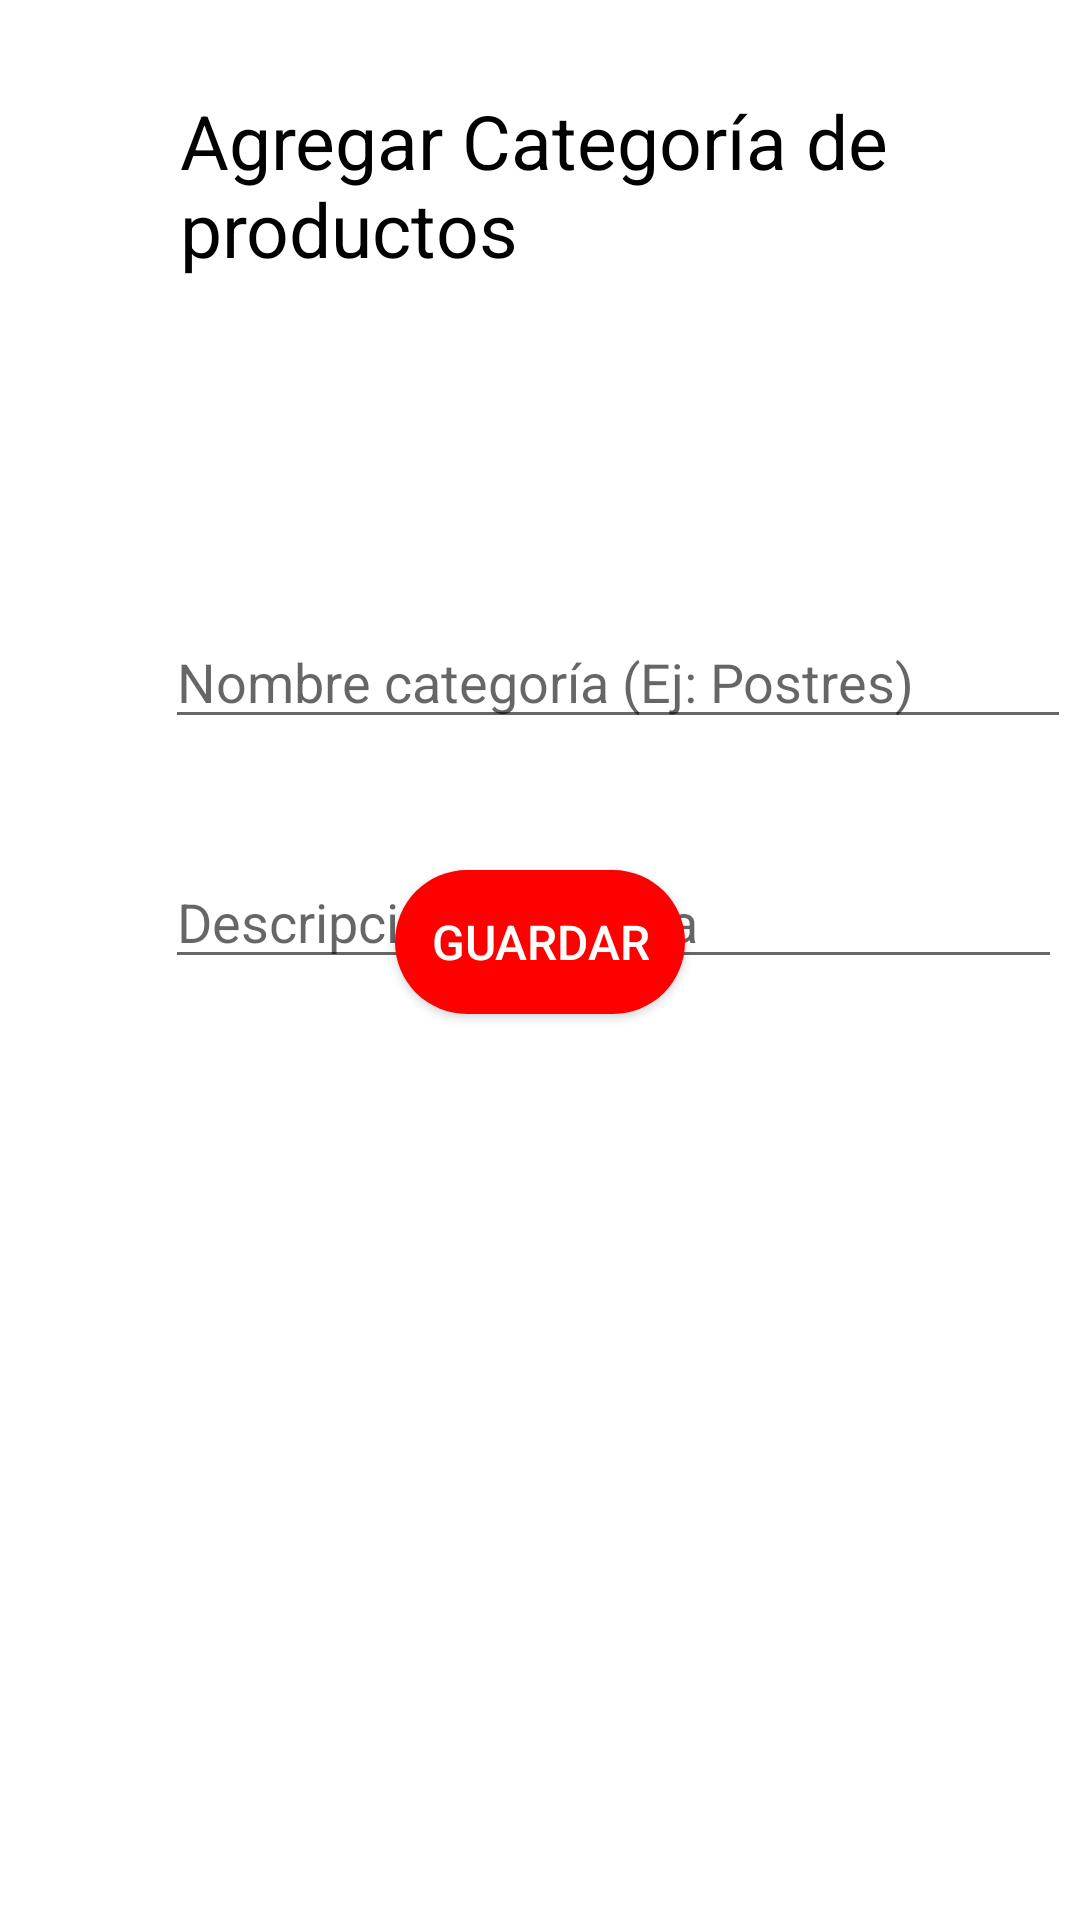

Produce the Android XML layout that renders to this screen, including the resource entries it uses.
<!-- AndroidManifest.xml: application theme Theme.ItManagement -->
<!-- res/layout/formulario_categoria_producto_layout.xml -->
<?xml version="1.0" encoding="utf-8"?>
<RelativeLayout xmlns:android="http://schemas.android.com/apk/res/android"
    xmlns:app="http://schemas.android.com/apk/res-auto"
    xmlns:tools="http://schemas.android.com/tools"
    android:layout_width="match_parent"
    android:layout_height="match_parent"
    android:background="#FFFFFF">

    <ImageView
        android:id="@+id/imageView"
        android:layout_width="43dp"
        android:layout_height="35dp"
        app:srcCompat="@drawable/arrows"
        android:layout_marginTop="30dp"
        android:layout_marginLeft="10dp"
        android:clickable="true"
        android:onClick="irListaCategoriasProducto" />

    <TextView
        android:id="@+id/textView_agregarCategoríaDeProductos"
        android:layout_width="match_parent"
        android:layout_height="wrap_content"
        android:layout_marginLeft="60dp"
        android:layout_marginTop="30dp"
        android:text="Agregar Categoría de productos"
        android:textSize="25dp" />

    <ImageView
        android:id="@+id/imageView15"
        android:layout_width="match_parent"
        android:layout_height="wrap_content"
        android:layout_marginTop="190dp"
        app:srcCompat="@drawable/bloque_texto" />

    <ImageView
        android:id="@+id/imageView16"
        android:layout_width="match_parent"
        android:layout_height="wrap_content"
        android:layout_marginTop="270dp"
        app:srcCompat="@drawable/bloque_texto" />

    <EditText
        android:id="@+id/edittext_nombreCategoriaProducto"
        android:layout_width="302dp"
        android:layout_height="wrap_content"
        android:layout_marginLeft="55dp"
        android:layout_marginTop="205dp"
        android:ems="10"
        android:hint="Nombre categoría (Ej: Postres)"
        android:textColor="@color/dark_grey"
        android:inputType="textEmailAddress" />

    <EditText
        android:id="@+id/edittext_descripcionCategoriaProducto"
        android:layout_width="299dp"
        android:layout_height="wrap_content"
        android:layout_marginLeft="55dp"
        android:layout_marginTop="285dp"
        android:ems="10"
        android:inputType="text"
        android:textColor="@color/dark_grey"
        android:hint="Descripción categoría" />

    <Button
        android:id="@+id/boton_guardarCategoriaProducto"
        android:layout_width="wrap_content"
        android:layout_height="wrap_content"
        android:layout_centerHorizontal="true"
        android:layout_below="@+id/imageView16"
        android:layout_marginTop="20dp"
        android:onClick="guardarCategoriaProducto"
        android:textColor="#FFFFFF"
        android:text="Guardar"
        android:textSize="16sp"
        android:background="@drawable/boton_redondeado_rojo"
        android:padding="12dp" />



</RelativeLayout>
<!-- resources referenced by this layout -->
<resources>
  <color name="dark_grey">#808080</color>
  <!-- drawable boton_redondeado_rojo (drawable) -->
  <shape xmlns:android="http://schemas.android.com/apk/res/android">
      <solid android:color="#FF0000" />
      <corners android:radius="30dp" />
  </shape>
  <style name="Theme.ItManagement" parent="Theme.AppCompat.Light.DarkActionBar">
          
          <item name="colorPrimary">@color/dark_red</item>
          <item name="colorPrimaryVariant">@color/dark_red</item>
          <item name="colorOnPrimary">@color/black</item>
          
          <item name="colorSecondary">@color/teal_200</item>
          <item name="colorSecondaryVariant">@color/teal_700</item>
          <item name="colorOnSecondary">@color/black</item>
          <item name="android:textColor">@color/black</item>
          
          <item name="android:statusBarColor">?attr/colorPrimaryVariant</item>
          
      </style>
  <color name="dark_red">#8B0000</color>
  <color name="black">#FF000000</color>
  <color name="teal_200">#FF03DAC5</color>
  <color name="teal_700">#FF018786</color>
</resources>
